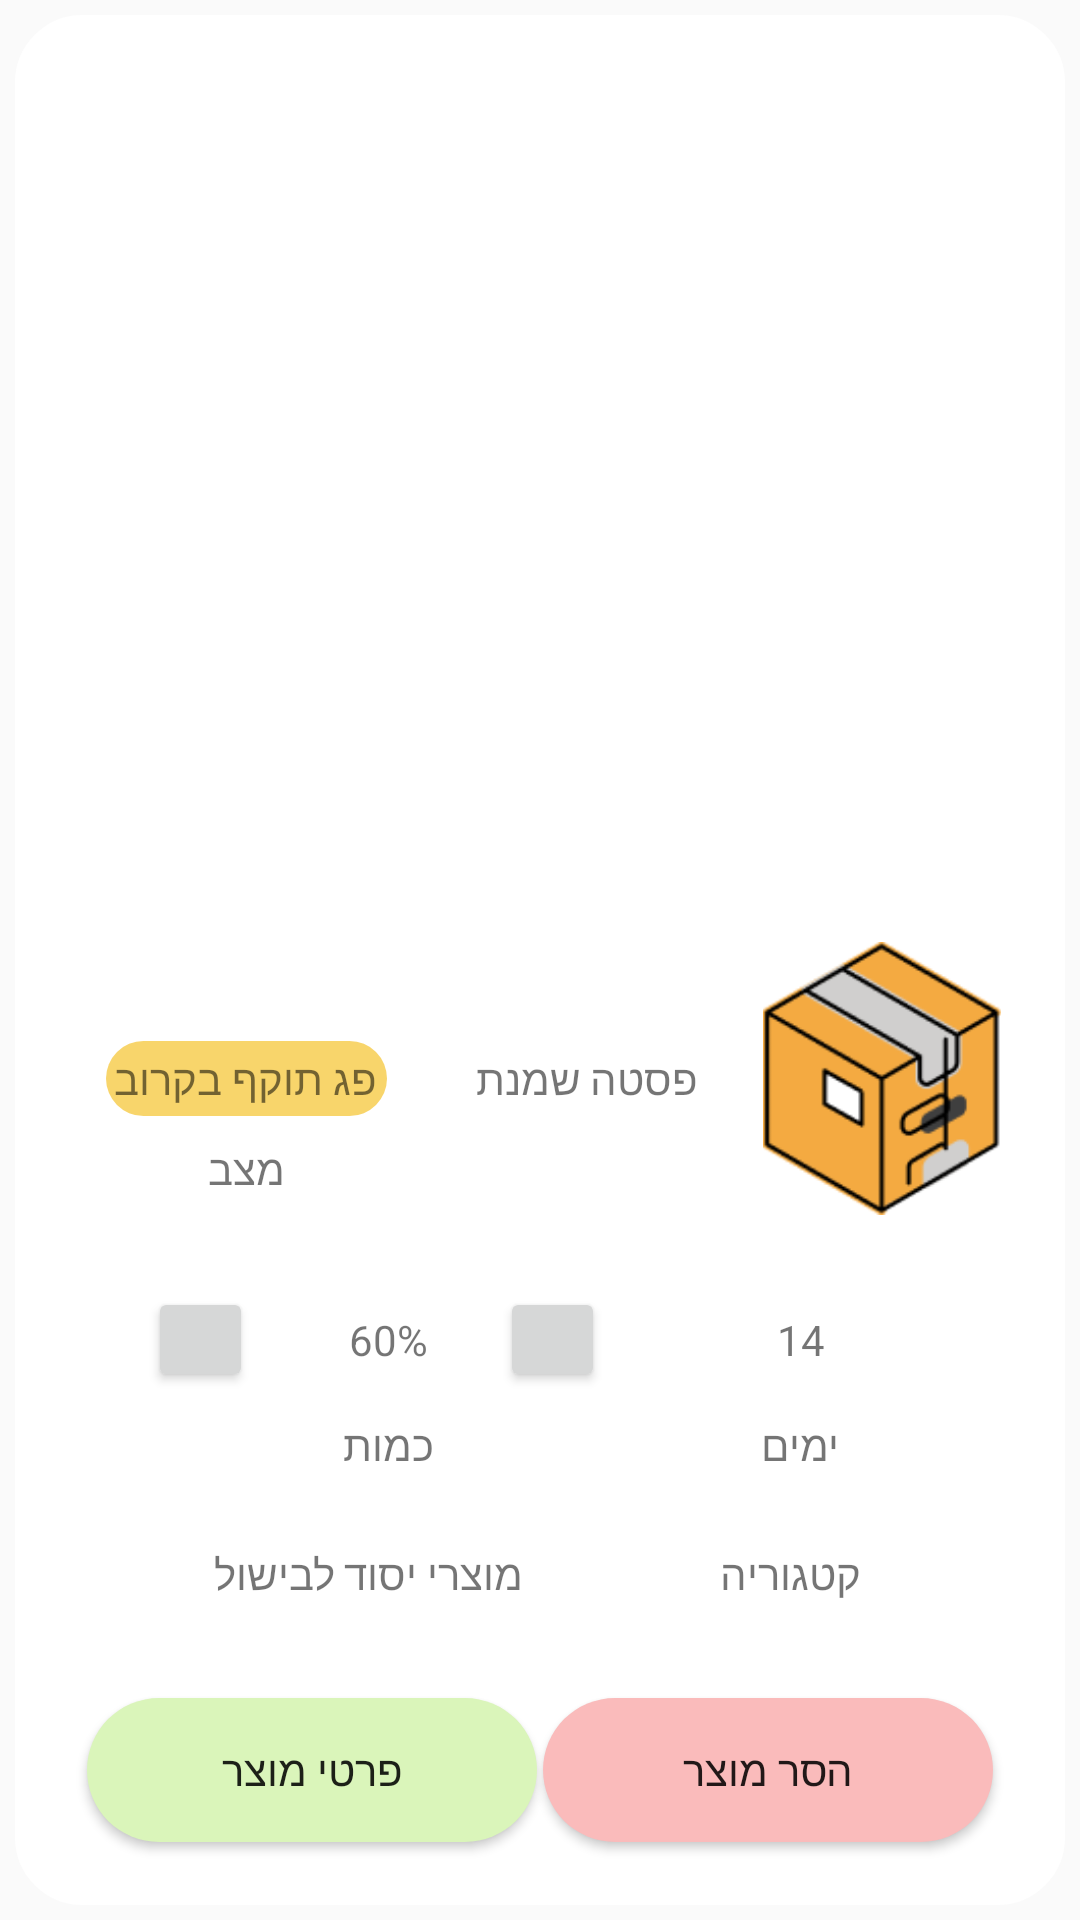

Produce the Android XML layout that renders to this screen, including the resource entries it uses.
<!-- AndroidManifest.xml: application theme Theme.EasyCook -->
<!-- res/layout/pantry_item_deteils_dialog.xml -->
<?xml version="1.0" encoding="utf-8"?>
<androidx.constraintlayout.widget.ConstraintLayout xmlns:android="http://schemas.android.com/apk/res/android"
    xmlns:app="http://schemas.android.com/apk/res-auto"
    xmlns:tools="http://schemas.android.com/tools"
    android:layout_width="match_parent"
    android:layout_height="match_parent">

    <LinearLayout
        android:layout_width="match_parent"
        android:layout_height="match_parent"
        android:gravity="bottom"
        android:orientation="vertical"
        app:layout_constraintBottom_toBottomOf="parent"
        app:layout_constraintEnd_toEndOf="parent"
        app:layout_constraintStart_toStartOf="parent">

        <androidx.constraintlayout.widget.ConstraintLayout
            android:layout_width="match_parent"
            android:layout_height="match_parent"
            android:background="@drawable/pantry_item_details_dialog_backround">

            <androidx.constraintlayout.widget.ConstraintLayout
                android:id="@+id/constraintLayout4"
                android:layout_width="match_parent"
                android:layout_height="wrap_content"
                android:layout_marginBottom="5dp"
                app:layout_constraintBottom_toBottomOf="parent"
                app:layout_constraintEnd_toEndOf="parent"
                app:layout_constraintStart_toStartOf="parent">

                <Button
                    android:id="@+id/pantrydialogdrtails"
                    android:layout_width="150dp"
                    android:layout_height="wrap_content"
                    android:layout_marginStart="24dp"
                    android:layout_marginBottom="16dp"
                    android:background="@drawable/amount_backround"
                    android:backgroundTint="#DAF5BA"
                    android:text="פרטי מוצר"
                    app:layout_constraintBottom_toBottomOf="parent"
                    app:layout_constraintStart_toStartOf="parent" />

                <Button
                    android:id="@+id/pantrydialogremove"
                    android:layout_width="150dp"
                    android:layout_height="wrap_content"
                    android:layout_marginEnd="24dp"
                    android:layout_marginBottom="16dp"
                    android:background="@drawable/amount_backround"
                    android:backgroundTint="#FABBBB"
                    android:text="הסר מוצר"
                    app:layout_constraintBottom_toBottomOf="parent"
                    app:layout_constraintEnd_toEndOf="parent" />

                <androidx.constraintlayout.widget.ConstraintLayout
                    android:id="@+id/constraintLayout5"
                    android:layout_width="match_parent"
                    android:layout_height="wrap_content"
                    app:layout_constraintBottom_toTopOf="@+id/pantrydialogremove"
                    app:layout_constraintEnd_toEndOf="parent"
                    app:layout_constraintHorizontal_bias="1.0"
                    app:layout_constraintStart_toStartOf="parent">

                    <TextView
                        android:id="@+id/pantrydialogcategory"
                        android:layout_width="wrap_content"
                        android:layout_height="wrap_content"
                        android:text="מוצרי יסוד לבישול"
                        app:layout_constraintBottom_toBottomOf="@+id/textView8"
                        app:layout_constraintEnd_toStartOf="@+id/textView8"
                        app:layout_constraintStart_toStartOf="parent"
                        app:layout_constraintTop_toTopOf="@+id/textView8" />

                    <TextView
                        android:id="@+id/textView8"
                        android:layout_width="wrap_content"
                        android:layout_height="wrap_content"
                        android:layout_marginEnd="68dp"
                        android:layout_marginBottom="32dp"
                        android:text="קטגוריה"
                        android:textAlignment="center"
                        app:layout_constraintBottom_toBottomOf="parent"
                        app:layout_constraintEnd_toEndOf="parent" />

                </androidx.constraintlayout.widget.ConstraintLayout>

            </androidx.constraintlayout.widget.ConstraintLayout>

            <androidx.constraintlayout.widget.ConstraintLayout
                android:id="@+id/constraintLayout6"
                android:layout_width="match_parent"
                android:layout_height="wrap_content"
                app:layout_constraintBottom_toTopOf="@+id/constraintLayout4"
                app:layout_constraintEnd_toEndOf="@+id/constraintLayout4"
                app:layout_constraintStart_toStartOf="@+id/constraintLayout4">

                <TextView
                    android:id="@+id/textView14"
                    android:layout_width="wrap_content"
                    android:layout_height="wrap_content"
                    android:text="כמות"
                    app:layout_constraintBottom_toBottomOf="@+id/pantrydialogtimetype"
                    app:layout_constraintEnd_toStartOf="@+id/pantrydialogtimetype"
                    app:layout_constraintStart_toStartOf="parent" />

                <TextView
                    android:id="@+id/pantrydialogamount"
                    android:layout_width="wrap_content"
                    android:layout_height="wrap_content"
                    android:layout_marginBottom="16dp"
                    android:text="60%"
                    android:textAlignment="center"
                    app:layout_constraintBottom_toTopOf="@+id/textView14"
                    app:layout_constraintEnd_toEndOf="@+id/textView14"
                    app:layout_constraintStart_toStartOf="@+id/textView14" />

                <Button
                    android:id="@+id/pantrydialogminus"
                    android:layout_width="35dp"
                    android:layout_height="35dp"
                    android:layout_marginStart="24dp"
                    android:foreground="@android:drawable/ic_menu_add"
                    app:layout_constraintBottom_toBottomOf="@+id/pantrydialogamount"
                    app:layout_constraintStart_toEndOf="@+id/pantrydialogamount"
                    app:layout_constraintTop_toTopOf="@+id/pantrydialogamount" />

                <Button
                    android:id="@+id/pantrydialogplus"
                    android:layout_width="35dp"
                    android:layout_height="35dp"
                    android:layout_marginEnd="32dp"
                    android:foreground="@android:drawable/ic_menu_add"
                    app:layout_constraintBottom_toBottomOf="@+id/pantrydialogamount"
                    app:layout_constraintEnd_toStartOf="@+id/pantrydialogamount"
                    app:layout_constraintTop_toTopOf="@+id/pantrydialogamount" />

                <TextView
                    android:id="@+id/pantrydialogdate"
                    android:layout_width="wrap_content"
                    android:layout_height="wrap_content"
                    android:layout_marginBottom="16dp"
                    android:text="14"
                    android:textAlignment="center"
                    app:layout_constraintBottom_toTopOf="@+id/pantrydialogtimetype"
                    app:layout_constraintEnd_toEndOf="@+id/pantrydialogtimetype"
                    app:layout_constraintStart_toStartOf="@+id/pantrydialogtimetype" />

                <TextView
                    android:id="@+id/pantrydialogtimetype"
                    android:layout_width="wrap_content"
                    android:layout_height="wrap_content"
                    android:layout_marginEnd="75dp"
                    android:layout_marginBottom="24dp"
                    android:text="ימים"
                    android:textAlignment="center"
                    app:layout_constraintBottom_toBottomOf="parent"
                    app:layout_constraintEnd_toEndOf="parent" />

                <TextView
                    android:id="@+id/pantrydialogamounttype"
                    android:layout_width="wrap_content"
                    android:layout_height="wrap_content"
                    app:layout_constraintBottom_toBottomOf="@+id/textView14"
                    app:layout_constraintEnd_toStartOf="@+id/textView14"
                    app:layout_constraintStart_toStartOf="parent"
                    app:layout_constraintTop_toTopOf="@+id/textView14" />

            </androidx.constraintlayout.widget.ConstraintLayout>

            <androidx.constraintlayout.widget.ConstraintLayout
                android:layout_width="match_parent"
                android:layout_height="wrap_content"
                app:layout_constraintBottom_toTopOf="@+id/constraintLayout6"
                app:layout_constraintEnd_toEndOf="parent"
                app:layout_constraintStart_toStartOf="parent">

                <ImageView
                    android:id="@+id/pantrydialogimg"
                    android:layout_width="90dp"
                    android:layout_height="91dp"
                    android:layout_marginTop="24dp"
                    android:layout_marginEnd="16dp"
                    android:layout_marginBottom="24dp"
                    app:layout_constraintBottom_toBottomOf="parent"
                    app:layout_constraintEnd_toEndOf="parent"
                    app:layout_constraintTop_toTopOf="parent"
                    app:srcCompat="@drawable/forgot_img" />

                <TextView
                    android:id="@+id/pantry_dialog_name"
                    android:layout_width="wrap_content"
                    android:layout_height="wrap_content"
                    android:layout_marginEnd="16dp"
                    android:text="פסטה שמנת"
                    android:textAlignment="center"
                    app:layout_constraintBottom_toBottomOf="@+id/pantrydialogimg"
                    app:layout_constraintEnd_toStartOf="@+id/pantrydialogimg"
                    app:layout_constraintTop_toTopOf="@+id/pantrydialogimg" />

                <TextView
                    android:id="@+id/pantrydialogstatus"
                    android:layout_width="wrap_content"
                    android:layout_height="wrap_content"
                    android:layout_marginBottom="8dp"
                    android:background="@drawable/amount_backround"
                    android:backgroundTint="#F8D56B"
                    android:padding="3dp"
                    android:paddingLeft="10dp"
                    android:paddingRight="10dp"
                    android:text="פג תוקף בקרוב"
                    android:textAlignment="center"
                    app:layout_constraintBottom_toTopOf="@+id/textView12"
                    app:layout_constraintEnd_toEndOf="@+id/textView12"
                    app:layout_constraintStart_toStartOf="@+id/textView12" />

                <TextView
                    android:id="@+id/textView12"
                    android:layout_width="54dp"
                    android:layout_height="17dp"
                    android:layout_marginBottom="32dp"
                    android:text="מצב"
                    android:textAlignment="center"
                    app:layout_constraintBottom_toBottomOf="parent"
                    app:layout_constraintEnd_toStartOf="@+id/pantry_dialog_name"
                    app:layout_constraintStart_toStartOf="parent" />
            </androidx.constraintlayout.widget.ConstraintLayout>

        </androidx.constraintlayout.widget.ConstraintLayout>
    </LinearLayout>
</androidx.constraintlayout.widget.ConstraintLayout>
<!-- resources referenced by this layout -->
<resources>
  <!-- drawable amount_backround (drawable) -->
  <?xml version="1.0" encoding="utf-8"?>
  <shape android:shape="rectangle" xmlns:android="http://schemas.android.com/apk/res/android">
      <solid android:color="@color/light_green"/>
      <corners android:radius="200dp"/>
  
  </shape>
  <!-- drawable forgot_img: png bitmap (drawable-v24, 4168 bytes) -->
  <!-- drawable pantry_item_details_dialog_backround (drawable) -->
  <?xml version="1.0" encoding="utf-8"?>
  <inset xmlns:android="http://schemas.android.com/apk/res/android"
      android:insetLeft="5dp"
      android:insetBottom="5dp"
      android:insetRight="5dp"
      android:insetTop="5dp">
      <shape android:shape="rectangle">
          <corners android:radius="20dp" />
          <solid android:color="@color/white" />
          <stroke
              android:width="5dp"
              android:color="@color/greywhite" />
      </shape>
  </inset>
  <style name="Theme.EasyCook" parent="Theme.AppCompat.Light.NoActionBar">
          <item name="colorPrimary">@color/Primary_Color</item>
          <item name="colorSecondary">@color/Secondary_Color</item>
          <item name="colorAccent">@color/black</item>
          <item name="colorOnSecondary">@color/white</item>
          <item name="colorOnPrimary">@color/greywhite</item>
      </style>
  <color name="light_green">#80DA82</color>
  <color name="white">#FFFFFF</color>
  <color name="greywhite">#FFFFFF</color>
  <color name="Primary_Color">#FFD180</color>
  <color name="Secondary_Color">#55BBAF</color>
  <color name="black">#FF000000</color>
</resources>
